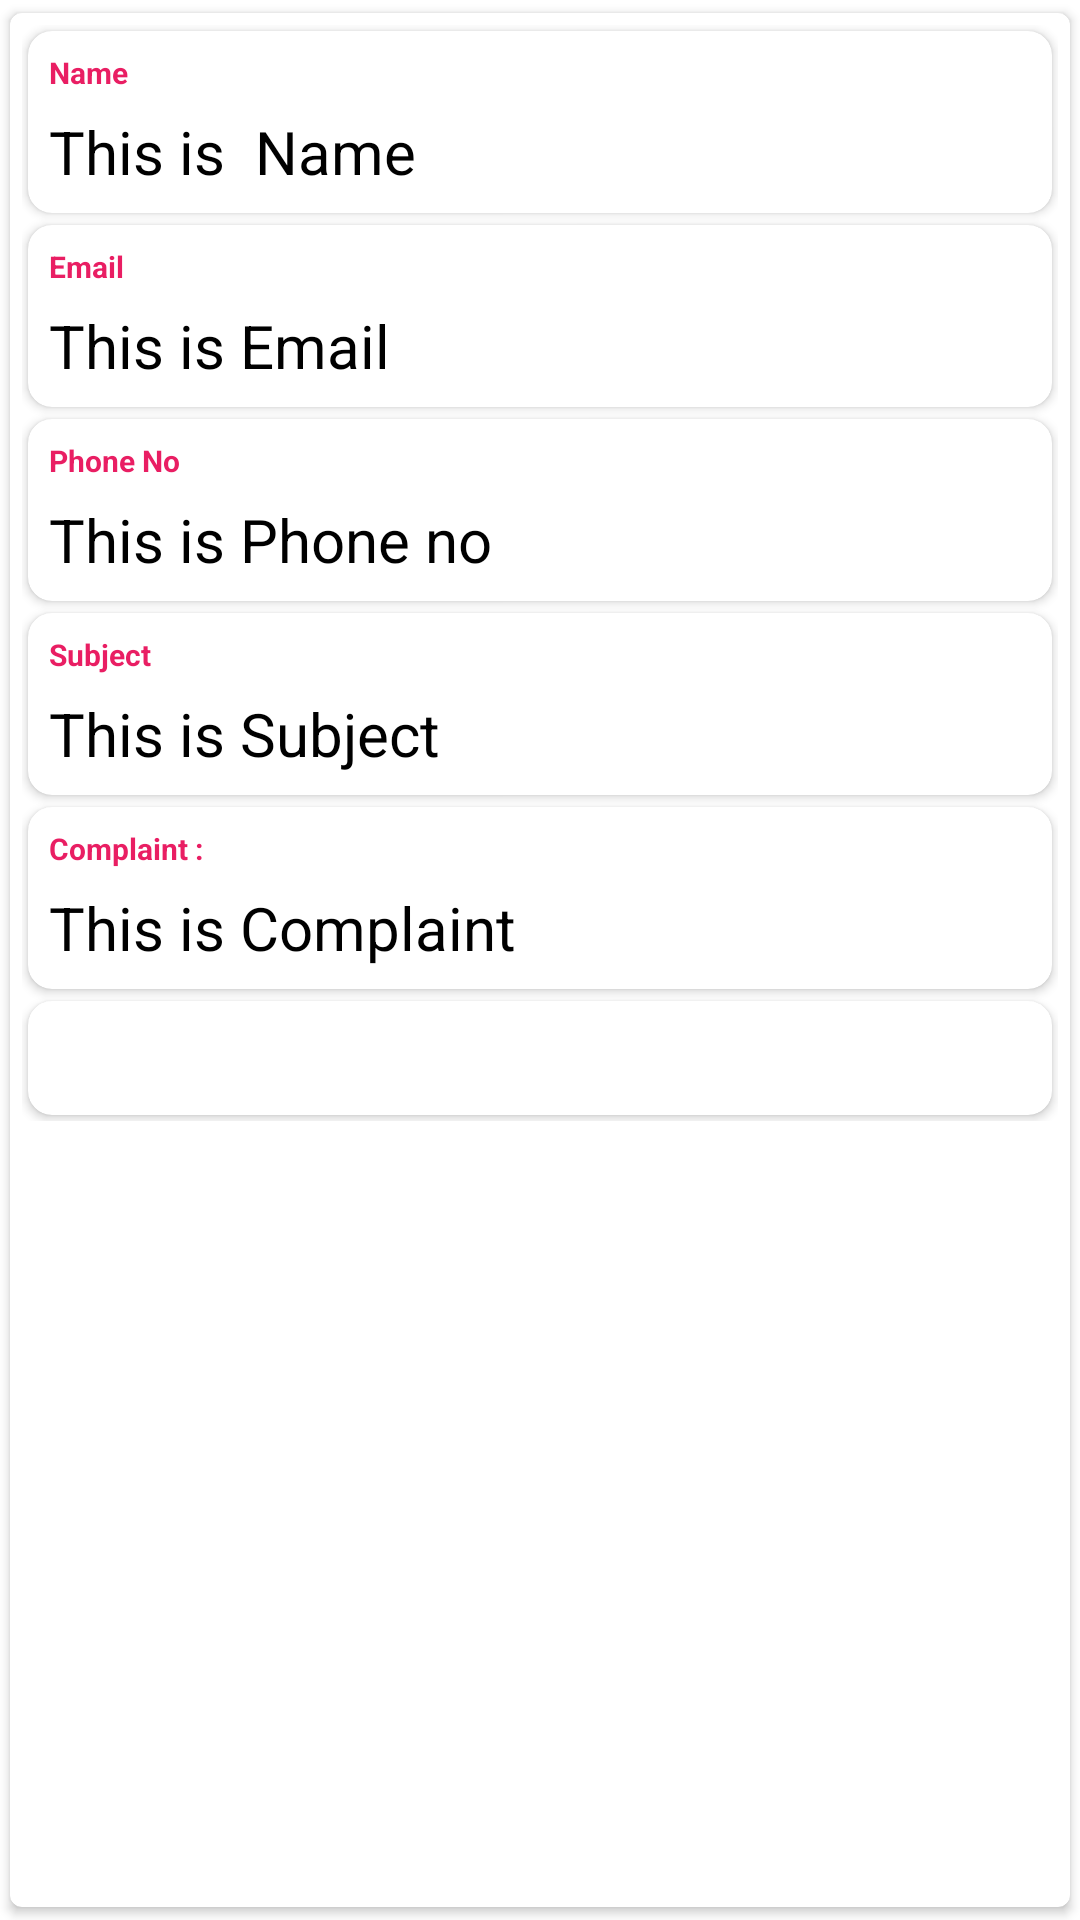

This screen was rendered from an Android layout file. Write that file and the resources it references.
<!-- AndroidManifest.xml: application theme Theme.ManageCasa -->
<!-- res/layout/singlerow1.xml -->
<?xml version="1.0" encoding="utf-8"?>
<androidx.cardview.widget.CardView xmlns:android="http://schemas.android.com/apk/res/android"
    xmlns:tools="http://schemas.android.com/tools"
    android:layout_width="match_parent"
    android:layout_height="wrap_content"
    xmlns:app="http://schemas.android.com/apk/res-auto"
    app:cardCornerRadius="4dp"
    android:layout_margin="15dp"
    android:background="@color/Transparent"
    app:cardUseCompatPadding="true">

    <LinearLayout
        android:layout_width="match_parent"
        android:layout_height="wrap_content"
        android:background="@color/Transparent"
        android:orientation="vertical"
        android:layout_margin="2dp"
        android:padding="2dp">
        <androidx.cardview.widget.CardView
            android:layout_width="match_parent"
            android:elevation="2dp"
            android:layout_margin="2dp"
            app:cardCornerRadius="8dp"
            android:layout_height="wrap_content">
            <LinearLayout
                android:layout_width="match_parent"
                android:orientation="vertical"
                android:layout_margin="2dp"
                android:padding="2dp"
                android:layout_height="wrap_content">
                <TextView
                    android:id="@+id/name"
                    android:layout_width="wrap_content"
                    android:layout_height="wrap_content"
                    android:text="Name"
                    android:layout_margin="2dp"
                    android:padding="1dp"
                    android:textColor="#E91E63"
                    android:textSize="10sp"
                    android:textStyle="bold"/>
                <TextView
                    android:layout_width="wrap_content"
                    android:layout_height="wrap_content"
                    android:id="@+id/nametext"
                    android:text="This is  Name"
                    android:layout_margin="2dp"
                    android:padding="1dp"
                    android:textSize="20sp"
                    android:textColor="#000" />
            </LinearLayout>
        </androidx.cardview.widget.CardView>
        <androidx.cardview.widget.CardView
            android:layout_width="match_parent"
            android:elevation="2dp"
            app:cardCornerRadius="8dp"
            android:layout_margin="2dp"
            android:layout_height="wrap_content">
            <LinearLayout
                android:layout_width="match_parent"
                android:orientation="vertical"
                android:layout_margin="2dp"
                android:padding="2dp"
                android:layout_height="wrap_content">
                <TextView
                    android:id="@+id/emailtext"
                    android:layout_width="wrap_content"
                    android:layout_height="wrap_content"
                    android:textColor="#E91E63"
                    android:textSize="10sp"
                    android:textStyle="bold"
                    android:layout_margin="2dp"
                    android:padding="1dp"
                    android:text="Email"
                    />
                <TextView
                    android:layout_width="wrap_content"
                    android:layout_height="wrap_content"
                    android:id="@+id/email"
                    android:text="This is Email"
                    android:layout_margin="2dp"
                    android:padding="1dp"
                    android:textSize="20sp"
                    android:textColor="#000"/>
            </LinearLayout>
        </androidx.cardview.widget.CardView>
        <androidx.cardview.widget.CardView
            android:layout_width="match_parent"
            android:elevation="2dp"
            app:cardCornerRadius="8dp"
            android:layout_margin="2dp"
            android:layout_height="wrap_content">
            <LinearLayout
                android:layout_width="match_parent"
                android:orientation="vertical"
                android:layout_margin="2dp"
                android:padding="2dp"
                android:layout_height="wrap_content">
                <TextView
                    android:id="@+id/phonetxt"
                    android:layout_width="wrap_content"
                    android:layout_height="wrap_content"
                    android:layout_below="@id/emailtext"
                    android:textColor="#E91E63"
                    android:textSize="10sp"
                    android:layout_margin="2dp"
                    android:padding="1dp"
                    android:textStyle="bold"
                    android:text="Phone No" />

                <TextView
                    android:layout_width="wrap_content"
                    android:layout_height="wrap_content"
                    android:id="@+id/phone"
                    android:text="This is Phone no"
                    android:layout_margin="2dp"
                    android:padding="1dp"
                    android:textSize="20sp"
                    android:textColor="#000"
                    tools:ignore="UnknownId" />

            </LinearLayout>
        </androidx.cardview.widget.CardView>
        <androidx.cardview.widget.CardView
            android:layout_width="match_parent"
            android:elevation="2dp"
            android:layout_margin="2dp"
            app:cardCornerRadius="8dp"
            android:layout_height="wrap_content">
            <LinearLayout
                android:layout_width="match_parent"
                android:orientation="vertical"
                android:layout_margin="2dp"
                android:padding="2dp"
                android:layout_height="wrap_content">
                <TextView
                    android:id="@+id/subjecttxt"
                    android:layout_width="wrap_content"
                    android:layout_height="wrap_content"
                    android:text="Subject"
                    android:textColor="#E91E63"
                    android:layout_margin="2dp"
                    android:padding="1dp"
                    android:textSize="10sp"
                    android:textStyle="bold"
                    />

                <TextView
                    android:layout_width="wrap_content"
                    android:layout_height="wrap_content"
                    android:id="@+id/subject"
                    android:text="This is Subject"
                    android:textSize="20sp"
                    android:textColor="#000"
                    android:layout_margin="2dp"
                    android:padding="1dp"
                    tools:ignore="UnknownId" />
            </LinearLayout>
        </androidx.cardview.widget.CardView>
        <androidx.cardview.widget.CardView
            android:layout_width="match_parent"
            android:elevation="2dp"
            app:cardCornerRadius="8dp"
            android:layout_margin="2dp"
            android:layout_height="wrap_content">
            <LinearLayout
                android:layout_width="match_parent"
                android:orientation="vertical"
                android:layout_margin="2dp"
                android:padding="2dp"
                android:layout_height="wrap_content">
                <TextView
                    android:id="@+id/complaintxt"
                    android:layout_width="wrap_content"
                    android:layout_height="wrap_content"
                    android:text="Complaint : "
                    android:textColor="#E91E63"
                    android:textSize="10sp"
                    android:textStyle="bold"
                    android:layout_margin="2dp"
                    android:padding="1dp"
                    />

                <TextView
                    android:layout_width="wrap_content"
                    android:layout_height="wrap_content"
                    android:id="@+id/complaint"
                    android:text="This is Complaint"
                    android:textSize="20sp"
                    android:textColor="#000"
                    android:layout_margin="2dp"
                    android:padding="1dp"
                    tools:ignore="UnknownId" />
            </LinearLayout>
        </androidx.cardview.widget.CardView>
        <androidx.cardview.widget.CardView
            android:layout_width="match_parent"
            android:layout_margin="2dp"
            app:cardCornerRadius="8dp"
            android:layout_height="wrap_content">
            <LinearLayout
                android:layout_width="match_parent"
                android:orientation="vertical"
                android:layout_margin="2dp"
                android:padding="2dp"
                android:layout_height="wrap_content">
                <ImageView
                    android:layout_width="30dp"
                    android:layout_height="30dp"
                    android:src="@drawable/baseline_delete_24"
                    android:layout_marginStart="300dp"
                    android:id="@+id/delete"/>
            </LinearLayout>
        </androidx.cardview.widget.CardView>





    </LinearLayout>

</androidx.cardview.widget.CardView>
<!-- resources referenced by this layout -->
<resources>
  <color name="Transparent">#00FFFFFF</color>
  <style name="Theme.ManageCasa" parent="Theme.MaterialComponents.DayNight.NoActionBar">
          
          <item name="colorPrimary">@color/purple_500</item>
          <item name="colorPrimaryVariant">@color/purple_700</item>
          <item name="colorOnPrimary">@color/white</item>
          
          <item name="colorSecondary">@color/teal_200</item>
          <item name="colorSecondaryVariant">@color/teal_700</item>
          <item name="colorOnSecondary">@color/black</item>
          
          <item name="android:statusBarColor">?attr/colorPrimaryVariant</item>
          
      </style>
  <color name="purple_500">#FF6200EE</color>
  <color name="purple_700">#FF3700B3</color>
  <color name="white">#FFFFFFFF</color>
  <color name="teal_200">#FF03DAC5</color>
  <color name="teal_700">#FF018786</color>
  <color name="black">#FF000000</color>
</resources>
